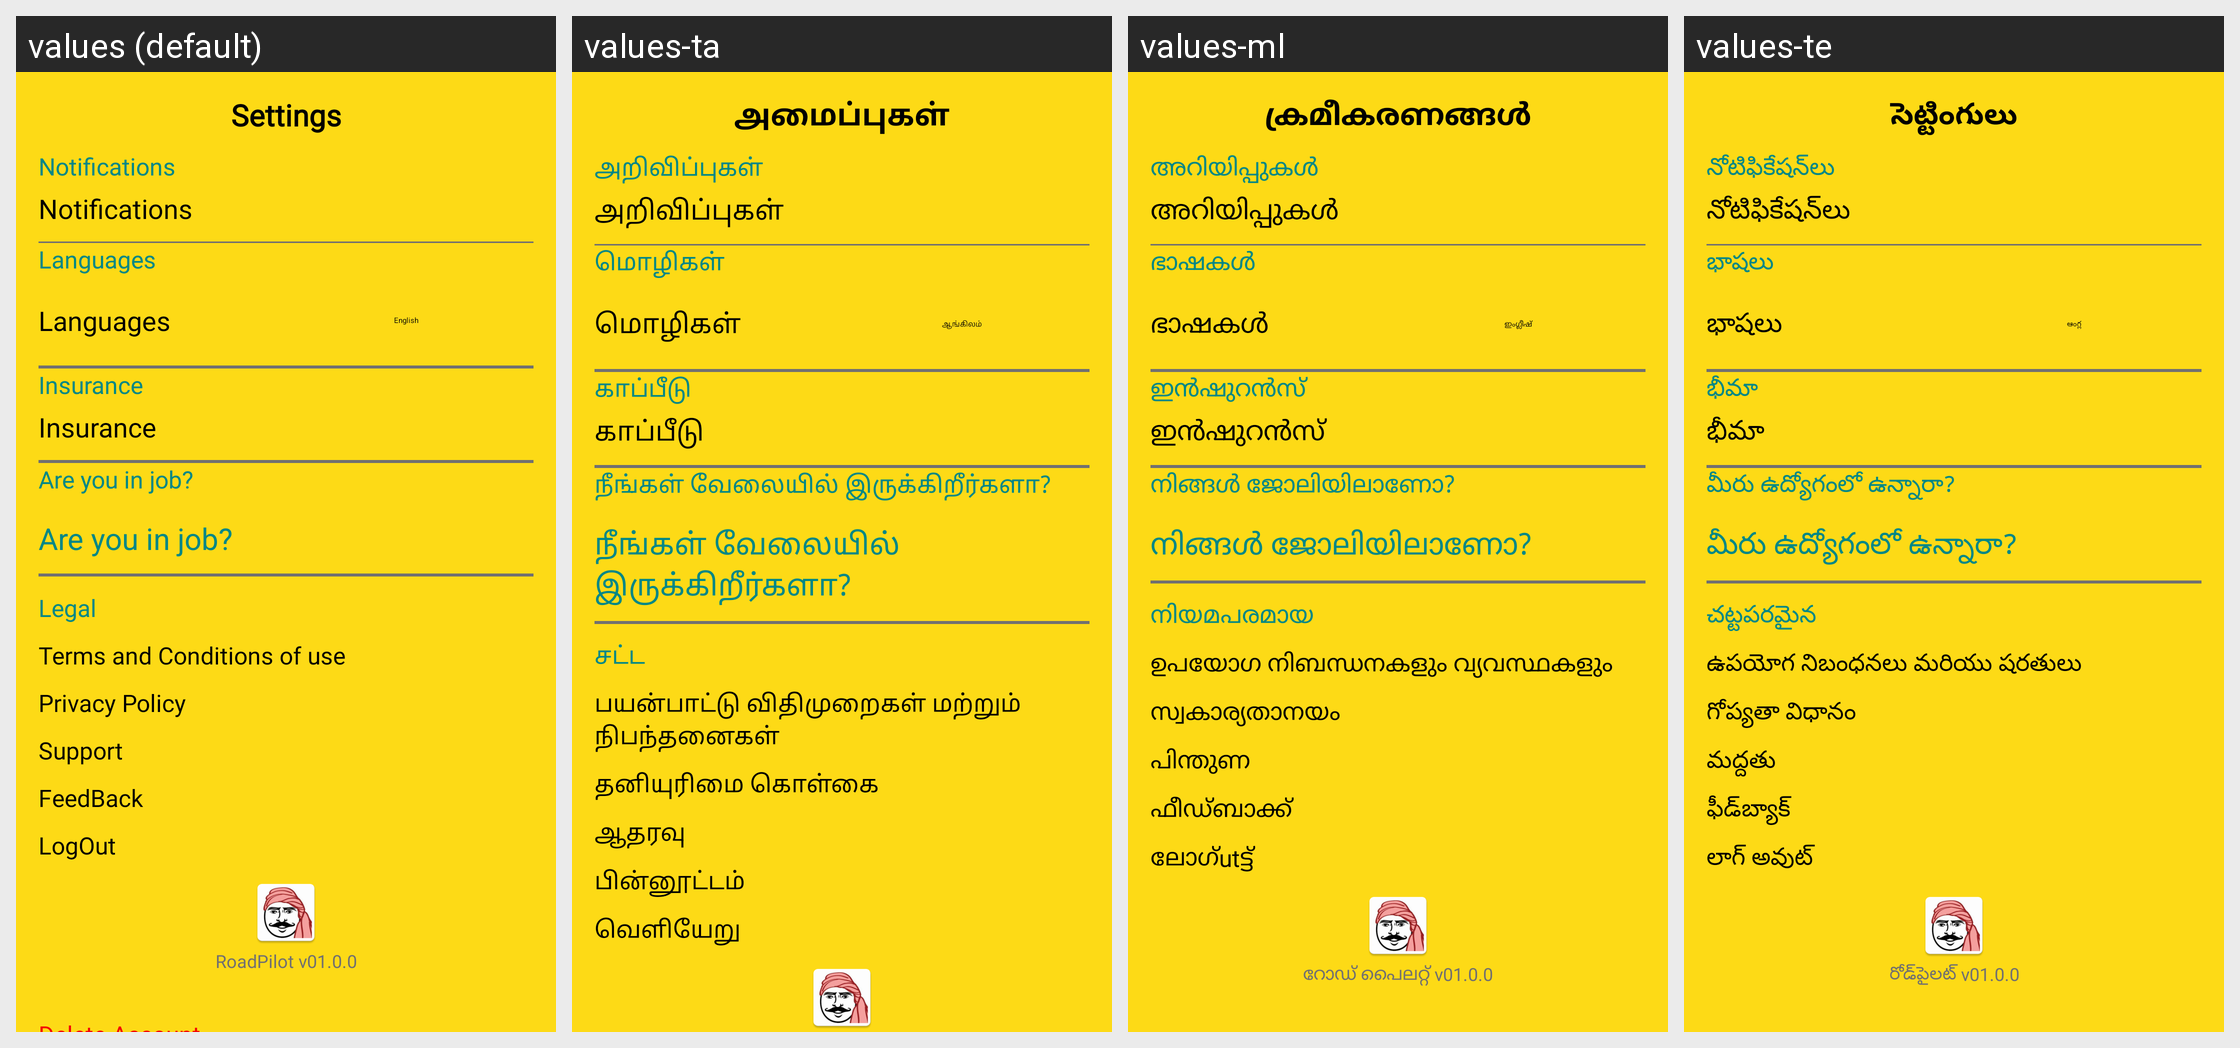

The Android screen above is rendered under several locales of the same app. Produce the string resources it draws, with the default and per-locale values.
Android screen res/layout/activity_settings.xml rendered under 4 locales, left to right: values (default), values-ta, values-ml, values-te. Device: Nexus 5 (rendered at 1080×1920; each locale shown at half size, 540×960, under a caption strip naming it); theme Theme.RoadPilot.
Other locales in the repository, not shown: values-bn, values-gu, values-hi, values-kn, values-mr.
Strings drawn on this screen, with the default value and each locale's value (text and hints the layout hard-codes, and strings that could not be matched under every locale, appear in the picture but are not listed):

settings
  values: Settings
  values-ta: அமைப்புகள்
  values-ml: ക്രമീകരണങ്ങൾ
  values-te: సెట్టింగులు

notifications
  values: Notifications
  values-ta: அறிவிப்புகள்
  values-ml: അറിയിപ്പുകൾ
  values-te: నోటిఫికేషన్‌లు

languages
  values: Languages
  values-ta: மொழிகள்
  values-ml: ഭാഷകൾ
  values-te: భాషలు

english
  values: English
  values-ta: ஆங்கிலம்
  values-ml: ഇംഗ്ലീഷ്
  values-te: ఆంగ్ల

insurance
  values: Insurance
  values-ta: காப்பீடு
  values-ml: ഇൻഷുറൻസ്
  values-te: భీమా

do_you_in_job
  values: Are you in job?
  values-ta: நீங்கள் வேலையில் இருக்கிறீர்களா?
  values-ml: നിങ്ങൾ ജോലിയിലാണോ?
  values-te: మీరు ఉద్యోగంలో ఉన్నారా?

legal
  values: Legal
  values-ta: சட்ட
  values-ml: നിയമപരമായ
  values-te: చట్టపరమైన

terms_and_conditions_of_use
  values: Terms and Conditions of use
  values-ta: பயன்பாட்டு விதிமுறைகள் மற்றும் நிபந்தனைகள்
  values-ml: ഉപയോഗ നിബന്ധനകളും വ്യവസ്ഥകളും
  values-te: ఉపయోగ నిబంధనలు మరియు షరతులు

privacy_policy
  values: Privacy Policy
  values-ta: தனியுரிமை கொள்கை
  values-ml: സ്വകാര്യതാനയം
  values-te: గోప్యతా విధానం

support
  values: Support
  values-ta: ஆதரவு
  values-ml: പിന്തുണ
  values-te: మద్దతు

feedback
  values: FeedBack
  values-ta: பின்னூட்டம்
  values-ml: ഫീഡ്ബാക്ക്
  values-te: ఫీడ్‌బ్యాక్

logout
  values: LogOut
  values-ta: வெளியேறு
  values-ml: ലോഗ്utട്ട്
  values-te: లాగ్ అవుట్
